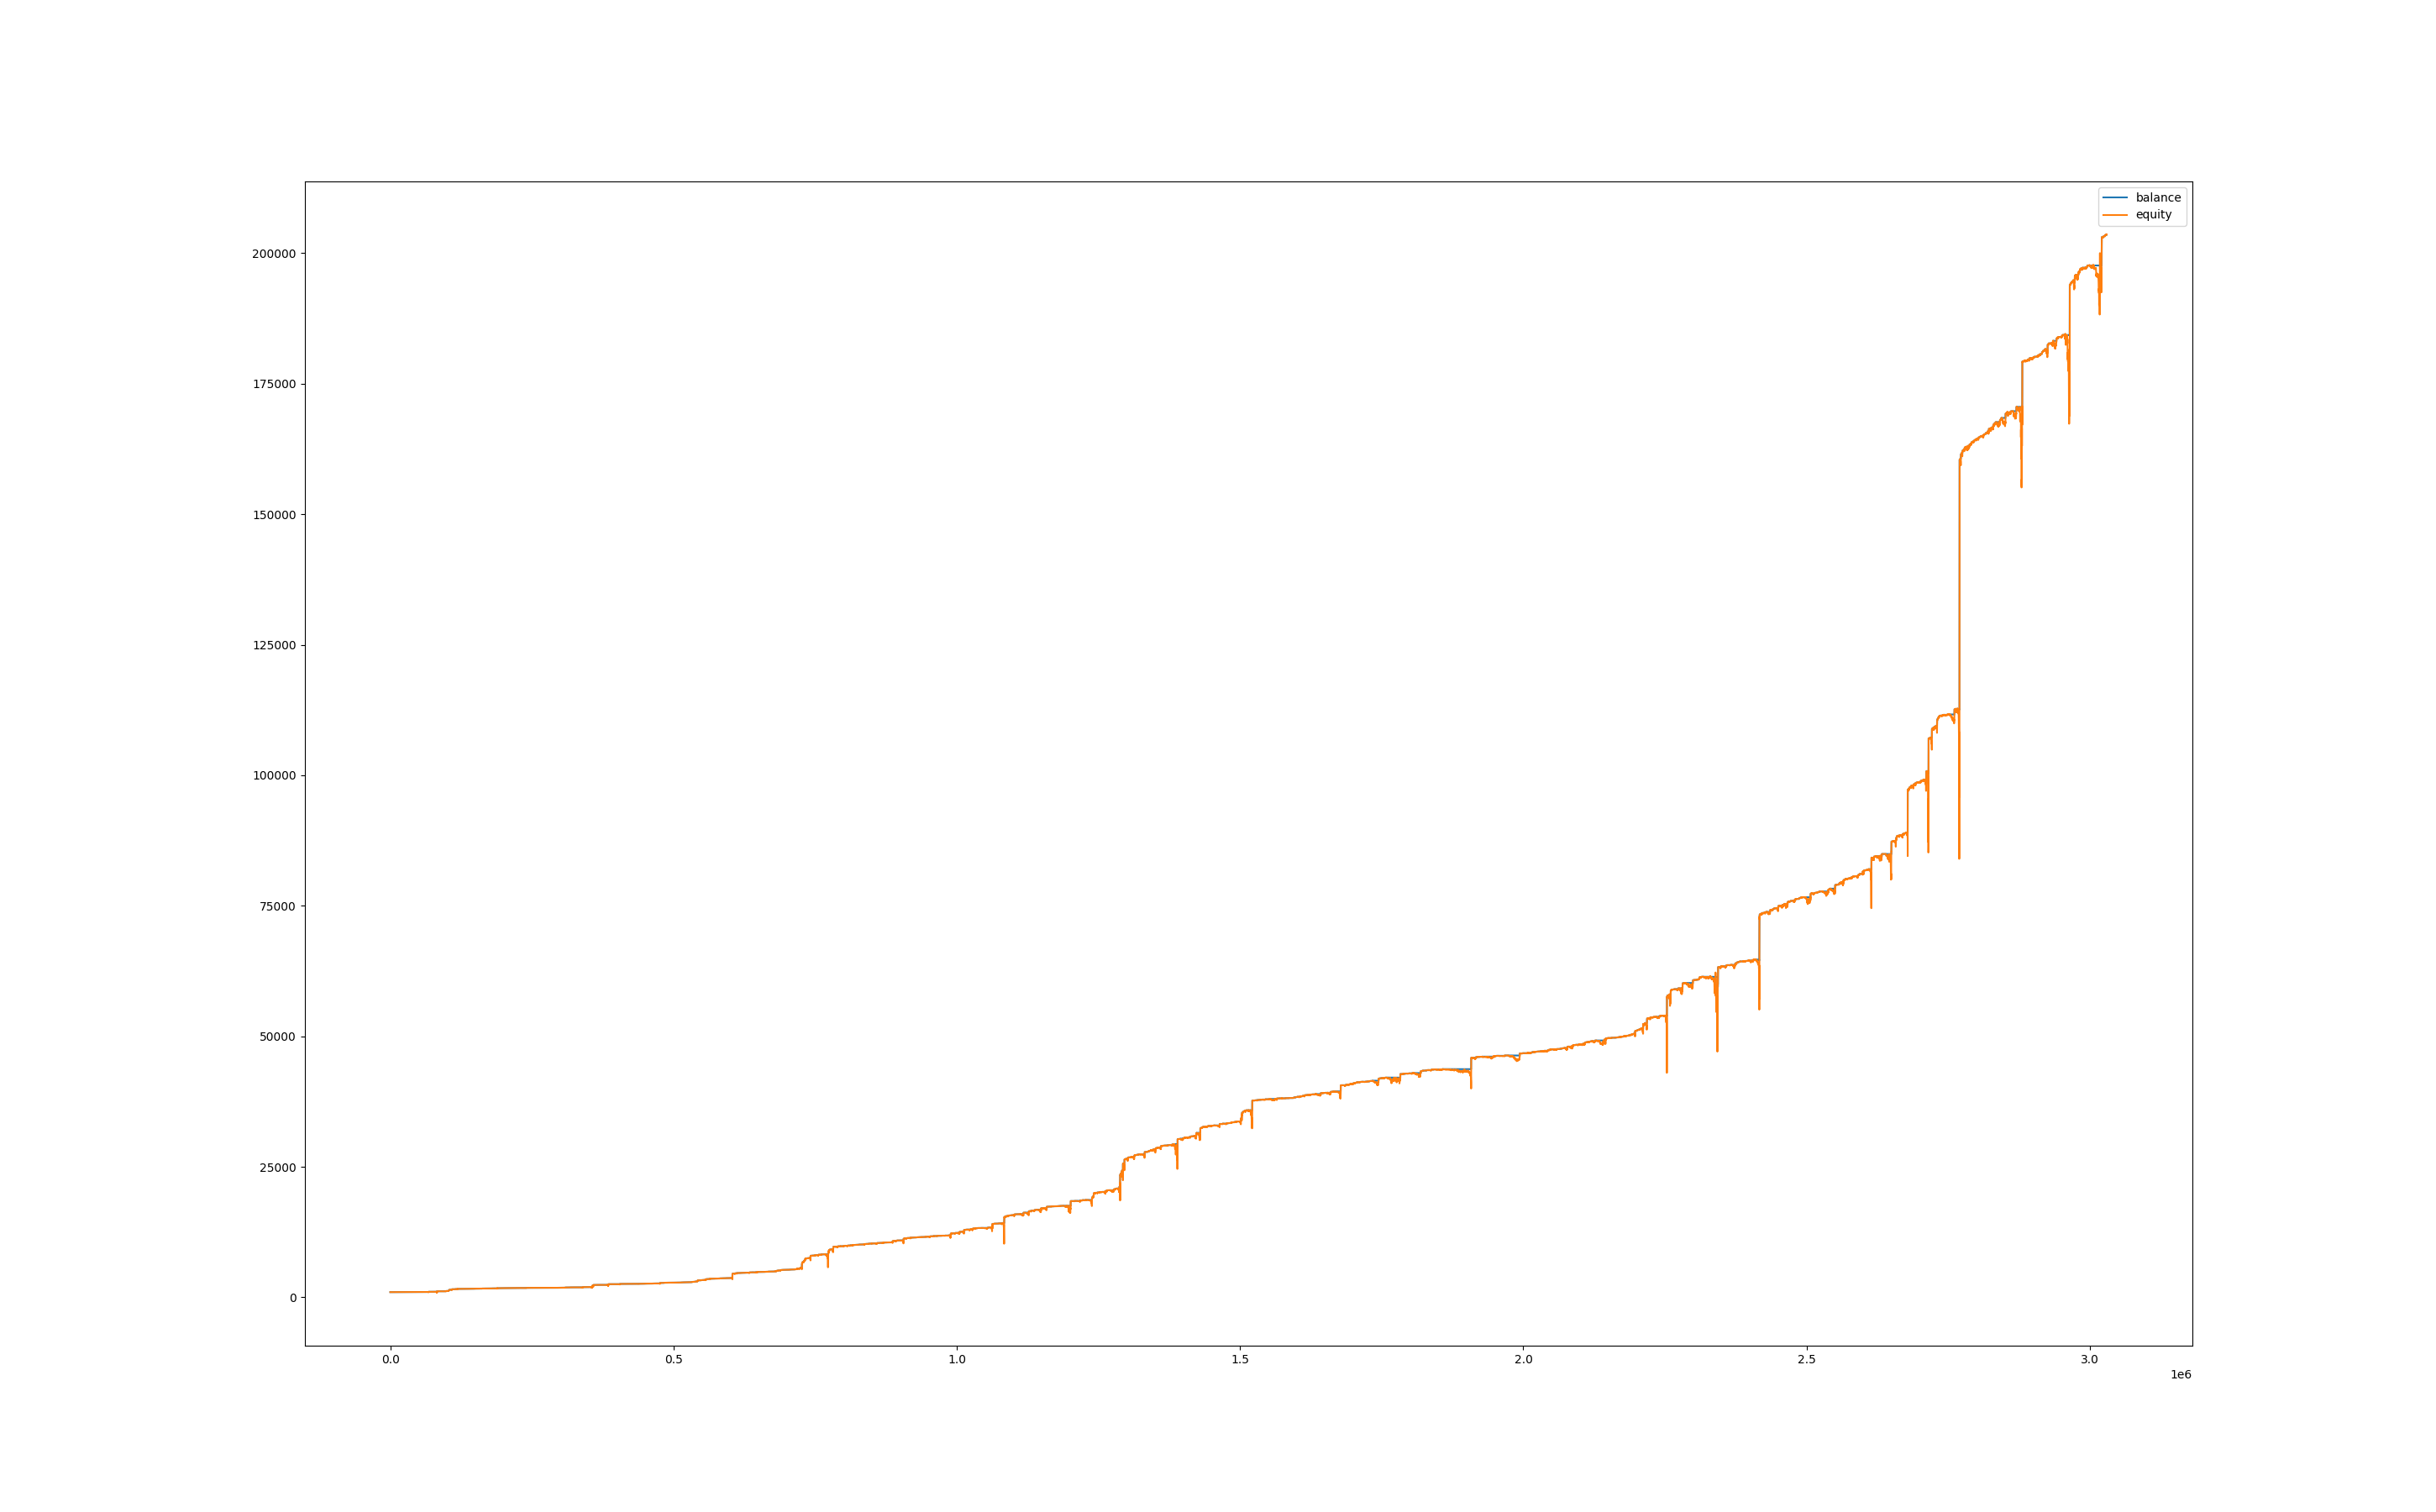

Data behind this chart, as committed beside it:
, balance, equity, balance_btc, equity_btc
0, 1000, 1000, 0.0, 0.0
60, 1000, 1000, 0.0, 0.0
120, 1000, 1000, 0.0, 0.0
180, 1000, 1000, 0.0, 0.0
240, 1000, 1000, 0.0, 0.0
300, 1000, 1000, 0.0, 0.0
360, 1000, 1000, 0.0, 0.0
420, 1000, 1000, 0.0, 0.0
480, 1000, 1000, 0.0, 0.0
540, 1000, 1000, 0.0, 0.0
600, 1000, 1000, 0.0, 0.0
660, 1000, 1000, 0.0, 0.0
720, 1000, 1000, 0.0, 0.0
780, 1000, 1000, 0.0, 0.0
840, 1000, 1000, 0.0, 0.0
900, 1000, 1000, 0.0, 0.0
960, 1000, 1000, 0.0, 0.0
1020, 1000, 1000, 0.0, 0.0
1080, 1000, 1000, 0.0, 0.0
1140, 1000, 1000, 0.0, 0.0
1200, 1000, 1000, 0.0, 0.0
1260, 1000, 1000, 0.0, 0.0
1320, 1000, 1000, 0.0, 0.0
1380, 1000, 999.9, 0.0, -0.0779
1440, 1000, 1000, 0.0, 0.0656
1500, 1000, 1000, 0.0, 0.0574
1560, 1000, 999.9, 0.0, -0.1107
1620, 1000, 999.7, 0.0, -0.2788
1680, 1000, 999.4, 0.0, -0.574
1740, 1000, 999.7, 0.0, -0.2747
1800, 1000, 999.7, 0.0, -0.3116
1860, 1000, 999.7, 0.0, -0.3321
1920, 1000, 999.6, 0.0, -0.4223
1980, 1000, 999.9, 0.0, -0.123
2040, 1000, 999.8, 0.0, -0.1476
2100, 1000, 999.8, 0.0, -0.205
2160, 1000, 999.7, 0.0, -0.2952
2220, 1000, 999.8, 0.0, -0.1558
2280, 1000, 999.7, 0.0, -0.3321
2340, 1000, 999.6, 0.0, -0.3444
2400, 1000, 999.7, 0.0, -0.3157
2460, 1000, 998.7, 0.0, -1.308
2520, 1000, 998.7, 0.0, -1.271
2580, 1000, 998.8, 0.0, -1.144
2640, 1000, 998.9, 0.0, -1.119
2700, 1000, 998.7, 0.0, -1.279
2760, 1000, 998.9, 0.0, -1.123
2820, 1000, 998.8, 0.0, -1.222
2880, 1000, 998.7, 0.0, -1.316
2940, 1000, 998.7, 0.0, -1.333
3000, 1000, 998.2, 0.0, -1.8
3060, 1000, 998.6, 0.0, -1.398
3120, 1000, 998.6, 0.0, -1.402
3180, 1000, 999.7, 0.0, -0.2912
3240, 1000, 999.3, 0.0, -0.6499
3300, 1000, 999.5, 0.0, -0.5248
3360, 1001, 999, 0.0, -0.9835
3420, 1001, 1001, 0.0, 0.0
3480, 1001, 1001, 0.0, 0.0
3540, 1001, 1001, 0.0, 0.0
... 50,435 more rows
